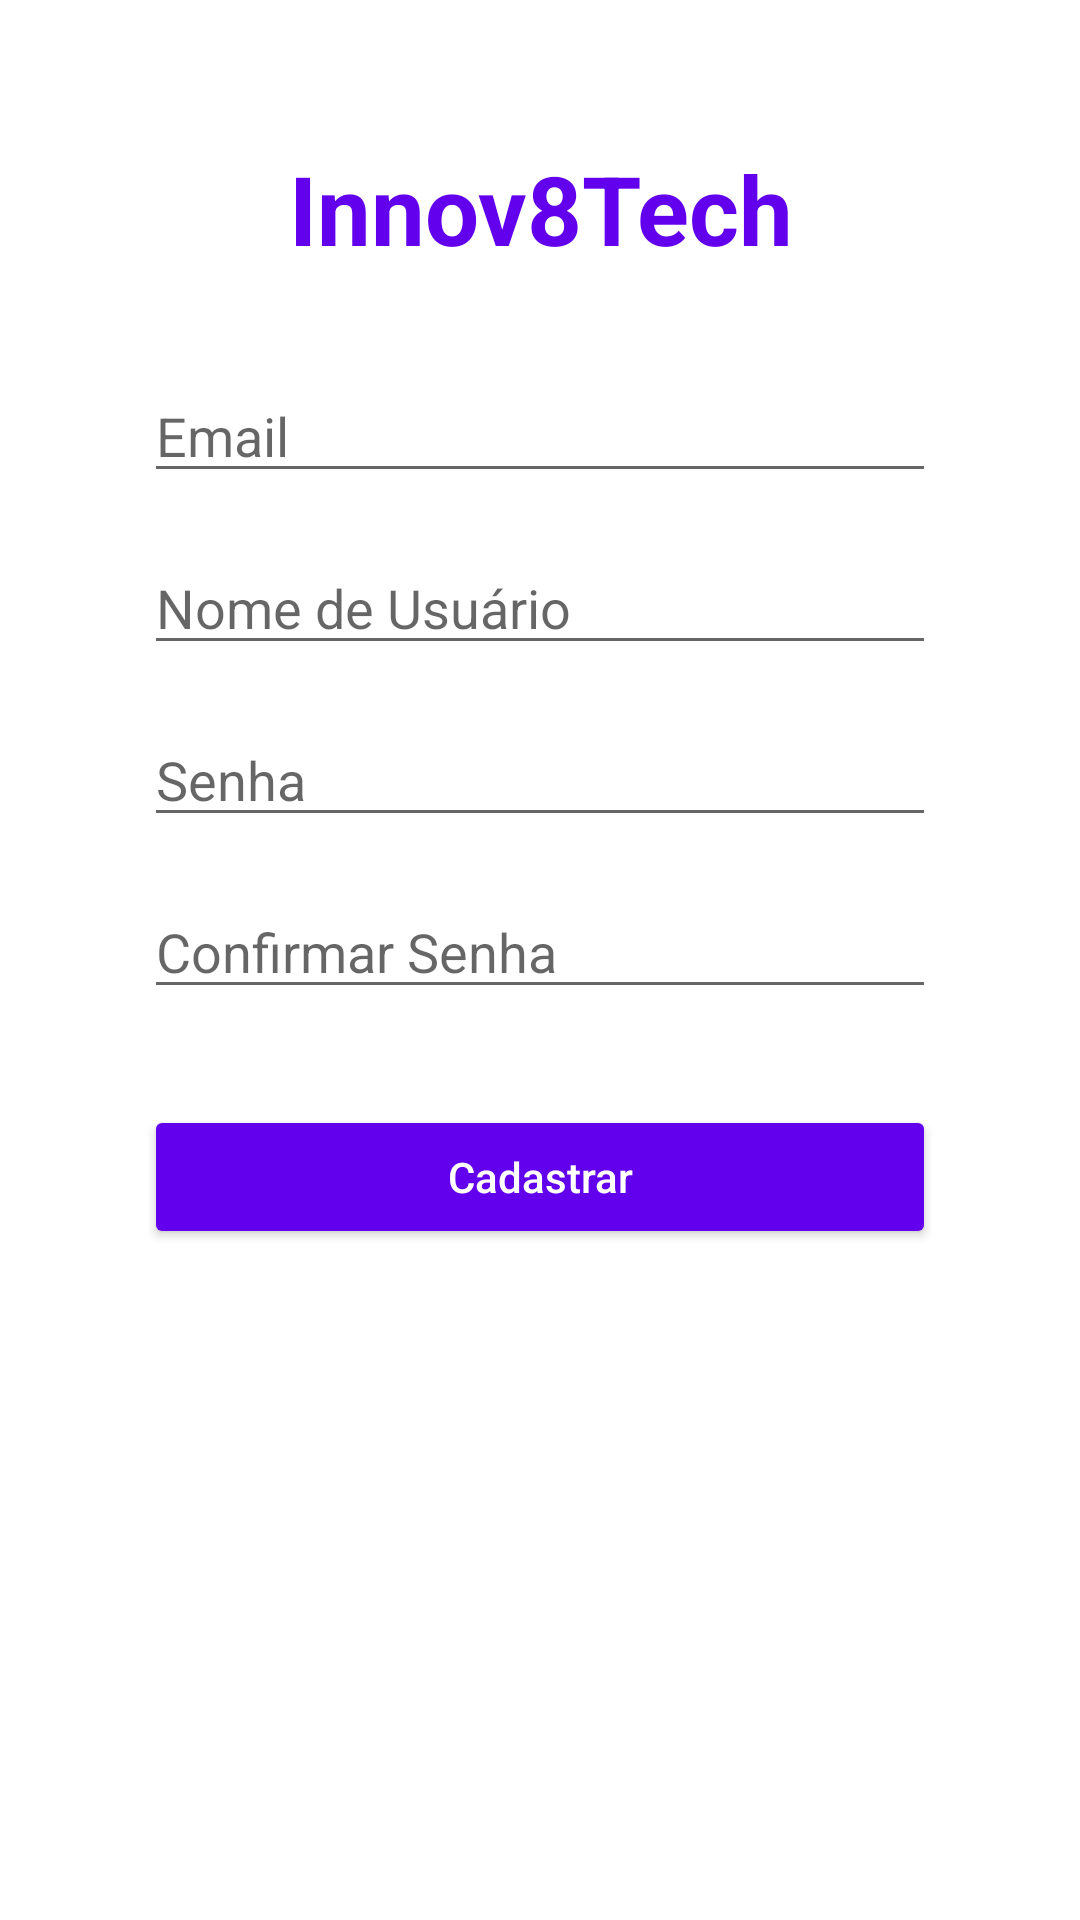

Android layout source for this screen:
<!-- AndroidManifest.xml: application theme Theme.Innov8tech -->
<!-- res/layout/fragment_register.xml -->
<?xml version="1.0" encoding="utf-8"?>
<androidx.constraintlayout.widget.ConstraintLayout
    xmlns:android="http://schemas.android.com/apk/res/android"
    xmlns:app="http://schemas.android.com/apk/res-auto"
    android:layout_width="match_parent"
    android:layout_height="match_parent"
    android:padding="16dp">

    <TextView
        android:id="@+id/logoText"
        android:layout_width="wrap_content"
        android:layout_height="wrap_content"
        android:text="Innov8Tech"
        android:textSize="32sp"
        android:textStyle="bold"
        android:textColor="@color/purple_500"
        app:layout_constraintTop_toTopOf="parent"
        app:layout_constraintStart_toStartOf="parent"
        app:layout_constraintEnd_toEndOf="parent"
        android:layout_marginTop="32dp"
        android:textAlignment="center" />

    <EditText
        android:id="@+id/email"
        android:layout_width="0dp"
        android:layout_height="wrap_content"
        android:hint="Email"
        android:inputType="textEmailAddress"
        app:layout_constraintTop_toBottomOf="@id/logoText"
        app:layout_constraintStart_toStartOf="parent"
        app:layout_constraintEnd_toEndOf="parent"
        android:layout_marginTop="32dp"
        android:layout_marginHorizontal="32dp" />

    <EditText
        android:id="@+id/username"
        android:layout_width="0dp"
        android:layout_height="wrap_content"
        android:hint="Nome de Usuário"
        android:inputType="text"
        app:layout_constraintTop_toBottomOf="@id/email"
        app:layout_constraintStart_toStartOf="parent"
        app:layout_constraintEnd_toEndOf="parent"
        android:layout_marginTop="16dp"
        android:layout_marginHorizontal="32dp" />

    <EditText
        android:id="@+id/password"
        android:layout_width="0dp"
        android:layout_height="wrap_content"
        android:hint="Senha"
        android:inputType="textPassword"
        app:layout_constraintTop_toBottomOf="@id/username"
        app:layout_constraintStart_toStartOf="parent"
        app:layout_constraintEnd_toEndOf="parent"
        android:layout_marginTop="16dp"
        android:layout_marginHorizontal="32dp" />

    <EditText
        android:id="@+id/confirm_password"
        android:layout_width="0dp"
        android:layout_height="wrap_content"
        android:hint="Confirmar Senha"
        android:inputType="textPassword"
        app:layout_constraintTop_toBottomOf="@id/password"
        app:layout_constraintStart_toStartOf="parent"
        app:layout_constraintEnd_toEndOf="parent"
        android:layout_marginTop="16dp"
        android:layout_marginHorizontal="32dp" />

    <Button
        android:id="@+id/registerButton"
        android:layout_width="0dp"
        android:layout_height="wrap_content"
        android:text="Cadastrar"
        android:textAllCaps="false"
        android:backgroundTint="@color/purple_500"
        android:textColor="@android:color/white"
        app:layout_constraintTop_toBottomOf="@id/confirm_password"
        app:layout_constraintStart_toStartOf="parent"
        app:layout_constraintEnd_toEndOf="parent"
        android:layout_marginTop="32dp"
        android:layout_marginHorizontal="32dp"
        app:cornerRadius="8dp" />

</androidx.constraintlayout.widget.ConstraintLayout>
<!-- resources referenced by this layout -->
<resources>
  <style name="Theme.Innov8tech" parent="Theme.MaterialComponents.DayNight.DarkActionBar">
          
          <item name="colorPrimary">@color/purple_500</item>
          <item name="colorPrimaryVariant">@color/purple_700</item>
          <item name="colorOnPrimary">@color/white</item>
          
          <item name="colorSecondary">@color/teal_200</item>
          <item name="colorSecondaryVariant">@color/teal_700</item>
          <item name="colorOnSecondary">@color/black</item>
          
          <item name="android:statusBarColor">?attr/colorPrimaryVariant</item>
          
      </style>
  <!-- not gathered from this repository: default colours our renderer supplied (Android Studio template values) -->
  <color name="purple_500">#FF6200EE</color>
  <color name="purple_700">#FF3700B3</color>
  <color name="teal_200">#FF03DAC5</color>
  <color name="teal_700">#FF018786</color>
  <color name="black">#FF000000</color>
  <color name="white">#FFFFFFFF</color>
</resources>
